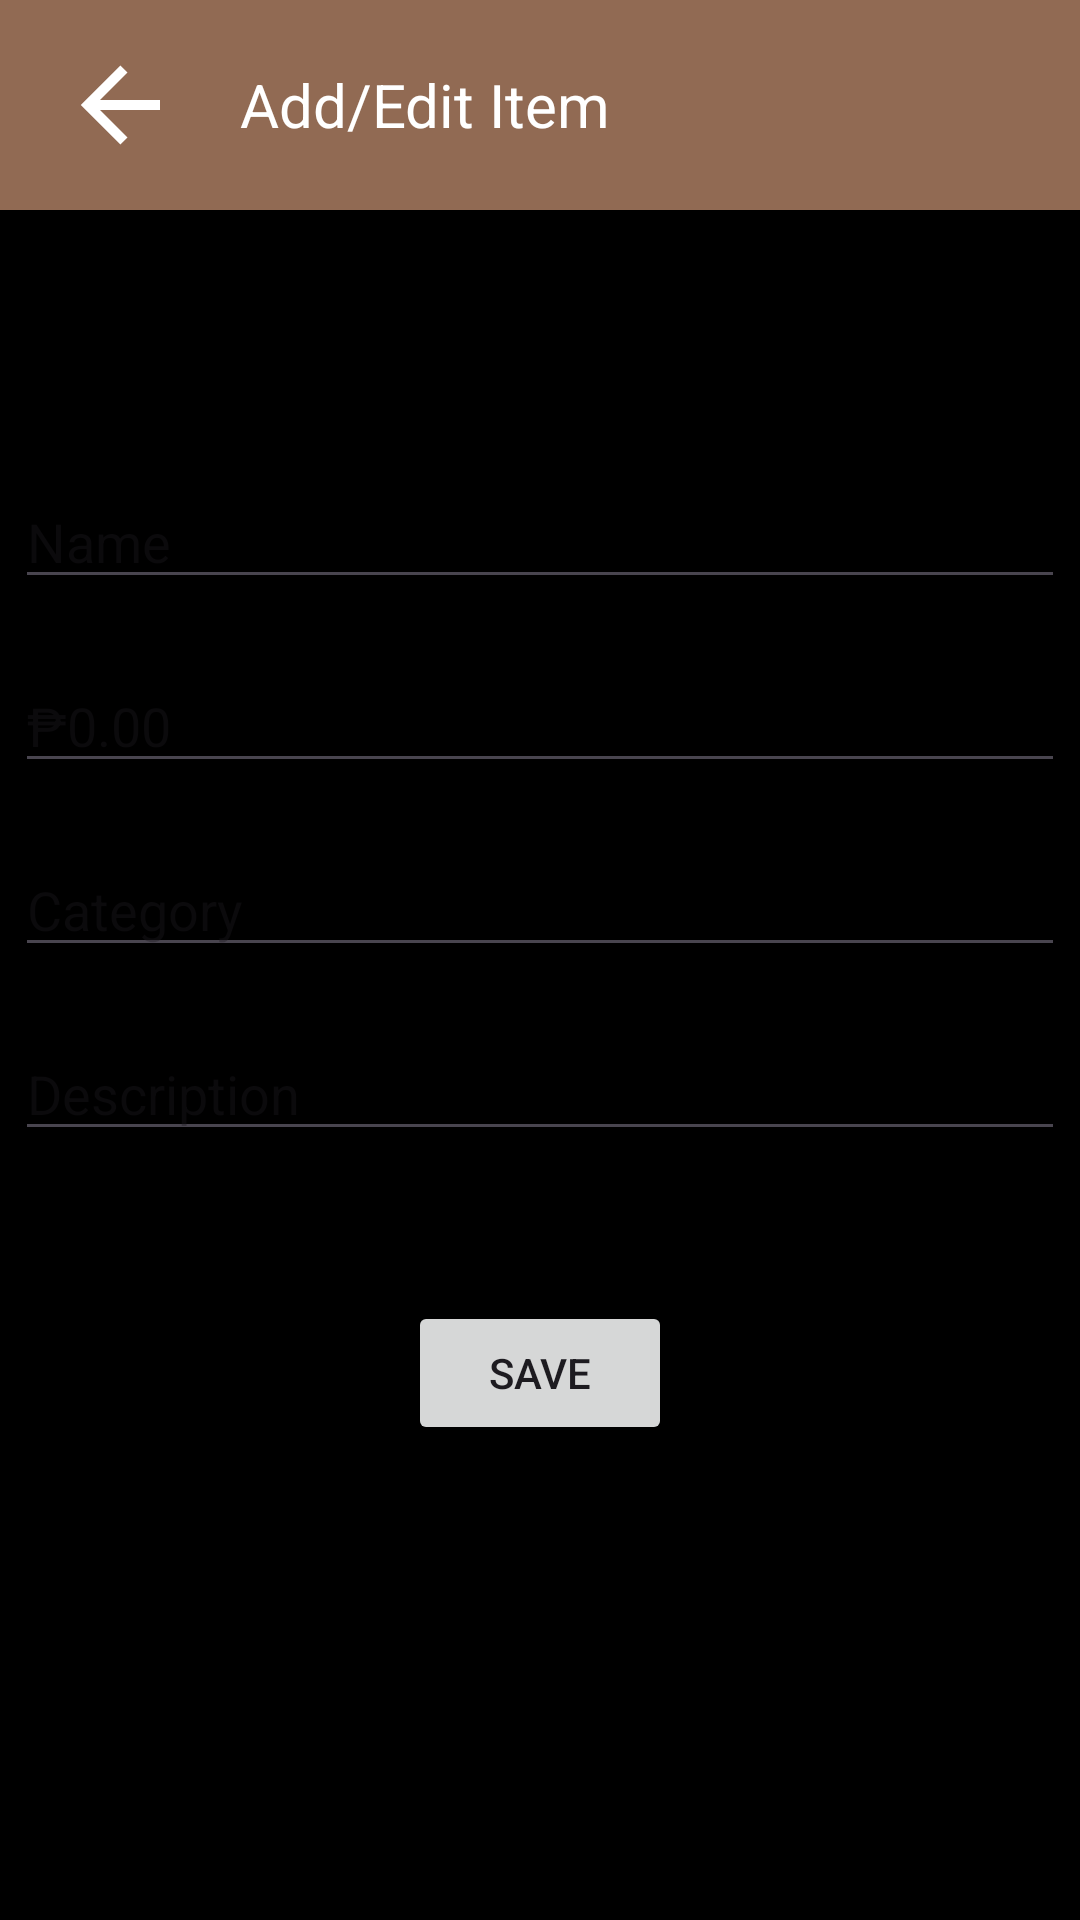

Write the Android layout XML for this screen, with the resource values it uses.
<!-- AndroidManifest.xml: application theme Theme.KofiServe4 -->
<!-- res/layout/fragment_add_edit_item.xml -->
<?xml version="1.0" encoding="utf-8"?>
<RelativeLayout xmlns:android="http://schemas.android.com/apk/res/android"
    xmlns:tools="http://schemas.android.com/tools"
    android:layout_width="match_parent"
    android:layout_height="match_parent"
    android:background="@color/black"
    tools:context=".Fragments.AddEditItemFragment">

    <RelativeLayout
        android:layout_width="match_parent"
        android:layout_height="70dp"
        android:id="@+id/fragment_show_tickets_toolbar"
        android:background="@color/toolbar"
        >
        <ImageView
            android:layout_width="40dp"
            android:layout_height="wrap_content"
            android:id="@+id/fragment_add_edit_back"
            android:src="@drawable/arrow_left"
            android:layout_centerVertical="true"
            android:adjustViewBounds="true"
            android:layout_marginStart="20dp"
            />
        <TextView
            android:layout_width="wrap_content"
            android:layout_height="wrap_content"
            android:text="Add/Edit Item"
            android:textColor="@color/white"
            android:textSize="20sp"
            android:layout_centerVertical="true"
            android:layout_marginStart="20dp"
            android:layout_toEndOf="@id/fragment_add_edit_back"
            />
    </RelativeLayout>

    <RelativeLayout
        android:layout_width="wrap_content"
        android:layout_height="wrap_content"
        android:layout_centerInParent="true"
        >
        <EditText
            android:layout_width="350dp"
            android:layout_height="wrap_content"
            android:id="@+id/item_name"
            android:hint="Name"
            android:inputType="text"
            />
        <EditText
            android:layout_width="350dp"
            android:layout_height="wrap_content"
            android:id="@+id/item_price"
            android:hint="₱0.00"
            android:inputType="number"
            android:layout_below="@id/item_name"
            android:layout_marginTop="20dp"
            />
        <EditText
            android:layout_width="350dp"
            android:layout_height="wrap_content"
            android:id="@+id/item_category"
            android:hint="Category"
            android:inputType="text"
            android:layout_below="@id/item_price"
            android:layout_marginTop="20dp"
            />
        <EditText
            android:layout_width="350dp"
            android:layout_height="wrap_content"
            android:id="@+id/item_description"
            android:hint="Description"
            android:inputType="text"
            android:layout_below="@id/item_category"
            android:layout_marginTop="20dp"
            />
        <Button
            android:layout_width="wrap_content"
            android:layout_height="wrap_content"
            android:id="@+id/save"
            android:layout_centerHorizontal="true"
            android:layout_below="@id/item_description"
            android:text="Save"
            android:layout_marginTop="50dp"
            />

    </RelativeLayout>

</RelativeLayout>
<!-- resources referenced by this layout -->
<resources>
  <color name="black">#FF000000</color>
  <color name="toolbar">#916a53</color>
  <color name="white">#FFFFFFFF</color>
  <!-- drawable arrow_left (drawable) -->
  <vector xmlns:android="http://schemas.android.com/apk/res/android"
      android:height="50dp"
      android:width="50dp" android:viewportWidth="24" android:viewportHeight="24"><path android:fillColor="#FFFFFF" android:pathData="M20,11V13H8L13.5,18.5L12.08,19.92L4.16,12L12.08,4.08L13.5,5.5L8,11H20Z" /></vector>
  <style name="Theme.KofiServe4" parent="Base.Theme.KofiServe4" />
  <style name="Base.Theme.KofiServe4" parent="Theme.Material3.DayNight.NoActionBar">
          
          
      </style>
</resources>
